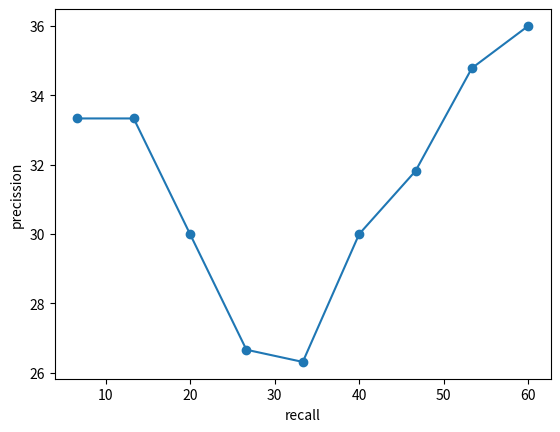

Reproduce this figure in Python.
# -*- coding: utf-8 -*-
"""
Created on Thu Feb 28 13:58:25 2019

[redacted]
"""

rq = ['d3','d5','d9','d25','d39','d44','d56','d71','d89','d94','d105','d119','d124','d136','d144']
aq = ['d123','d84','d56','d6','d8','d9','d511','d129','d187','d25','d38','d48','d250','d113','d44','d99','d95','d214','d136','d39','d128','d25','d71','d14','d5']

r = []
p = []
c = 0
for i in range(0,len(aq)):
    if aq[i] in rq:
        c+=1
        r.append(c*100/15)
        p.append(c*100/(i+1))
import matplotlib.pyplot as plt
plt.scatter(r,p)
plt.plot(r,p)
plt.xlabel("recall")
plt.ylabel("precission")
plt.show()

#Average precission for first 4 relevent documents retrived:

avg4 = (p[0]+p[1]+p[2]+p[3])/4


#R-Precission
c = -1
for i in range(0,15):
    if aq[i] in rq:
        c+=1
r_pre = p[c]

f = []
e = []
for i in range(0,len(r)):
    f.append(2/((1/r[i])+(1/p[i])))
    
print("avg4 = "+str(avg4))